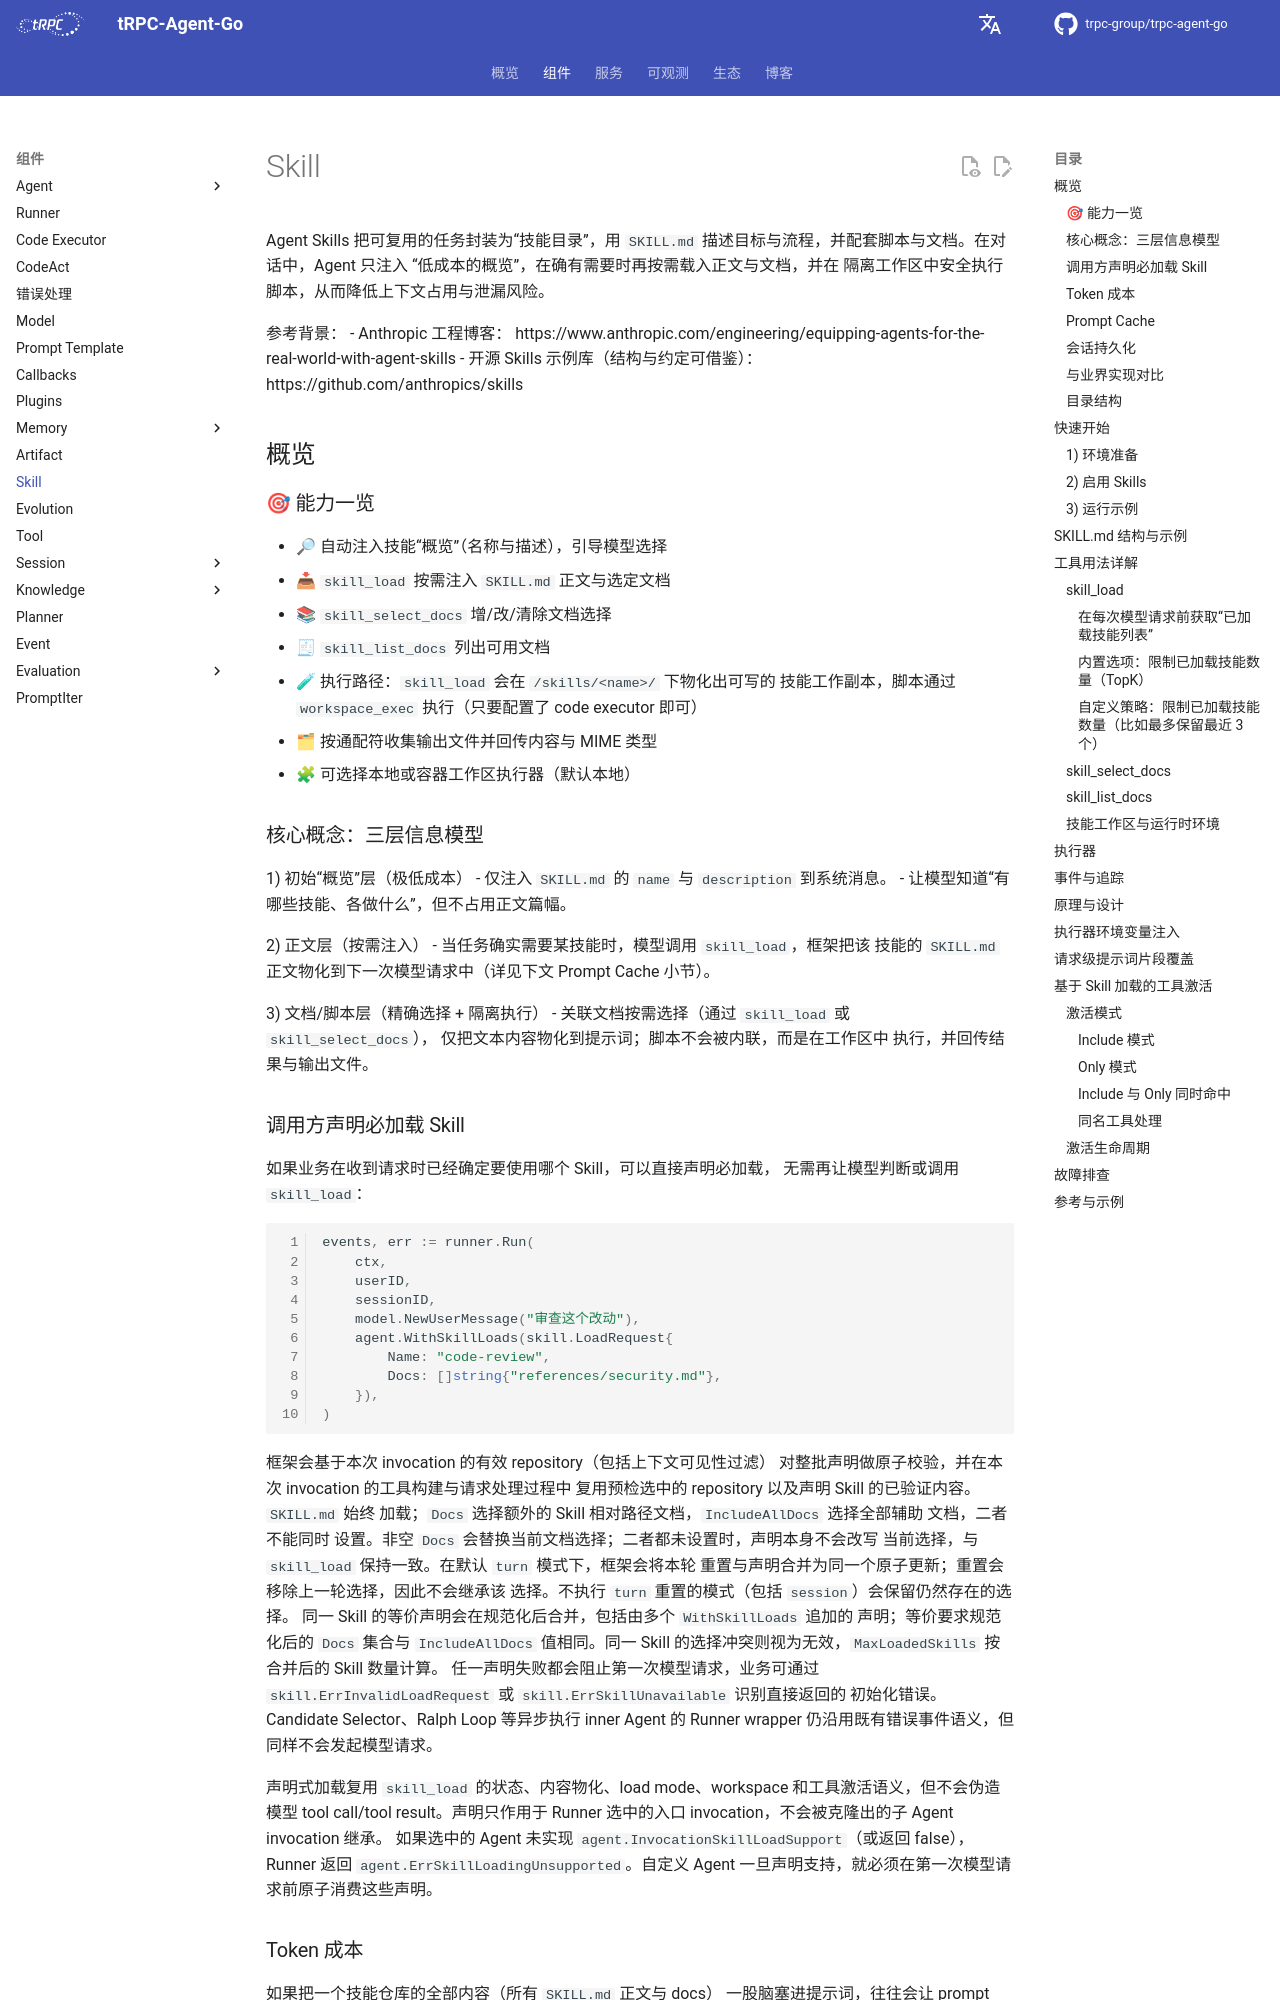

repository: trpc-group/trpc-agent-go · page: zh/skill/index.html · generator: mkdocs

# Skill

Agent Skills 把可复用的任务封装为“技能目录”，用 `SKILL.md`
描述目标与流程，并配套脚本与文档。在对话中，Agent 只注入
“低成本的概览”，在确有需要时再按需载入正文与文档，并在
隔离工作区中安全执行脚本，从而降低上下文占用与泄漏风险。

参考背景：
- Anthropic 工程博客：
  https://www.anthropic.com/engineering/equipping-agents-for-the-real-world-with-agent-skills
- 开源 Skills 示例库（结构与约定可借鉴）：
  https://github.com/anthropics/skills

## 概览

### 🎯 能力一览

- 🔎 自动注入技能“概览”（名称与描述），引导模型选择
- 📥 `skill_load` 按需注入 `SKILL.md` 正文与选定文档
- 📚 `skill_select_docs` 增/改/清除文档选择
- 🧾 `skill_list_docs` 列出可用文档
- 🧪 执行路径：`skill_load` 会在 `/skills/<name>/` 下物化出可写的
  技能工作副本，脚本通过 `workspace_exec` 执行（只要配置了 code
  executor 即可）
- 🗂 按通配符收集输出文件并回传内容与 MIME 类型
- 🧩 可选择本地或容器工作区执行器（默认本地）

### 核心概念：三层信息模型

1) 初始“概览”层（极低成本）
   - 仅注入 `SKILL.md` 的 `name` 与 `description` 到系统消息。
   - 让模型知道“有哪些技能、各做什么”，但不占用正文篇幅。

2) 正文层（按需注入）
   - 当任务确实需要某技能时，模型调用 `skill_load`，框架把该
     技能的 `SKILL.md` 正文物化到下一次模型请求中（详见下文
     Prompt Cache 小节）。

3) 文档/脚本层（精确选择 + 隔离执行）
   - 关联文档按需选择（通过 `skill_load` 或 `skill_select_docs`），
     仅把文本内容物化到提示词；脚本不会被内联，而是在工作区中
     执行，并回传结果与输出文件。

### 调用方声明必加载 Skill

如果业务在收到请求时已经确定要使用哪个 Skill，可以直接声明必加载，
无需再让模型判断或调用 `skill_load`：

```go
events, err := runner.Run(
    ctx,
    userID,
    sessionID,
    model.NewUserMessage("审查这个改动"),
    agent.WithSkillLoads(skill.LoadRequest{
        Name: "code-review",
        Docs: []string{"references/security.md"},
    }),
)
```

框架会基于本次 invocation 的有效 repository（包括上下文可见性过滤）
对整批声明做原子校验，并在本次 invocation 的工具构建与请求处理过程中
复用预检选中的 repository 以及声明 Skill 的已验证内容。`SKILL.md` 始终
加载；`Docs` 选择额外的 Skill 相对路径文档，`IncludeAllDocs` 选择全部辅助
文档，二者不能同时
设置。非空 `Docs` 会替换当前文档选择；二者都未设置时，声明本身不会改写
当前选择，与 `skill_load` 保持一致。在默认 `turn` 模式下，框架会将本轮
重置与声明合并为同一个原子更新；重置会移除上一轮选择，因此不会继承该
选择。不执行 `turn` 重置的模式（包括 `session`）会保留仍然存在的选择。
同一 Skill 的等价声明会在规范化后合并，包括由多个 `WithSkillLoads` 追加的
声明；等价要求规范化后的 `Docs` 集合与 `IncludeAllDocs` 值相同。同一
Skill 的选择冲突则视为无效，`MaxLoadedSkills` 按合并后的 Skill 数量计算。
任一声明失败都会阻止第一次模型请求，业务可通过
`skill.ErrInvalidLoadRequest` 或 `skill.ErrSkillUnavailable` 识别直接返回的
初始化错误。Candidate Selector、Ralph Loop 等异步执行 inner Agent 的
Runner wrapper 仍沿用既有错误事件语义，但同样不会发起模型请求。

声明式加载复用 `skill_load` 的状态、内容物化、load mode、workspace
和工具激活语义，但不会伪造模型 tool call/tool result。声明只作用于
Runner 选中的入口 invocation，不会被克隆出的子 Agent invocation 继承。
如果选中的 Agent 未实现 `agent.InvocationSkillLoadSupport`（或返回
false），Runner 返回 `agent.ErrSkillLoadingUnsupported`。自定义 Agent
一旦声明支持，就必须在第一次模型请求前原子消费这些声明。

### Token 成本

如果把一个技能仓库的全部内容（所有 `SKILL.md` 正文与 docs）
一股脑塞进提示词，往往会让 prompt token 占用变得非常高，甚至
直接超过模型上下文窗口。

想要**可复现、基于真实运行**的 token 对比（渐进披露 vs 全量注入），
可参考 [trpc-agent-go-benchmark/anthropic_skills/README.md](https://github.com/trpc-group/trpc-agent-go-benchmark/blob/main/anthropic_skills/README.md)，并按其中说明运行
`token-report` 套件。
